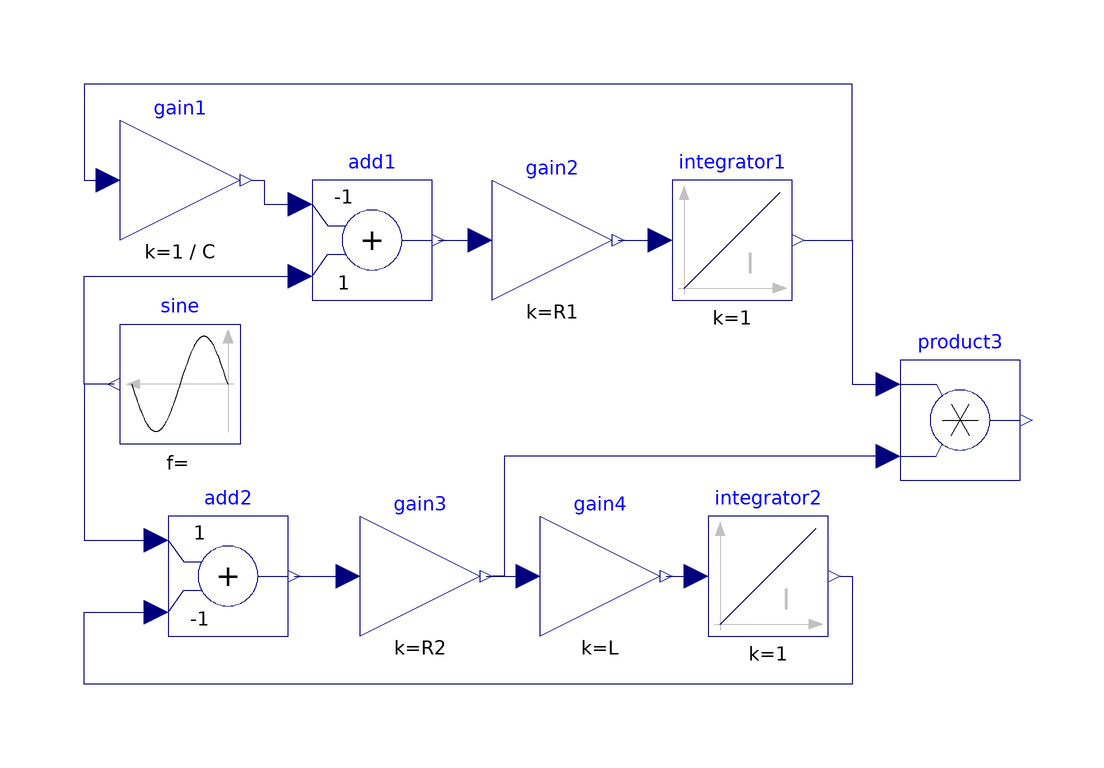

This picture is the connection diagram that the Modelica source below describes through its graphical annotations.

model RLCblock
  Modelica.Blocks.Sources.Sine sine annotation(
    Placement(visible = true, transformation(origin = {-40, 6}, extent = {{10, -10}, {-10, 10}}, rotation = 0)));
  Modelica.Blocks.Math.Gain gain1(k = 1 / C)  annotation(
    Placement(visible = true, transformation(origin = {-40, 40}, extent = {{-10, -10}, {10, 10}}, rotation = 0)));
  Modelica.Blocks.Math.Gain gain2(k = R1)  annotation(
    Placement(visible = true, transformation(origin = {22, 30}, extent = {{-10, -10}, {10, 10}}, rotation = 0)));
  Modelica.Blocks.Continuous.Integrator integrator1 annotation(
    Placement(visible = true, transformation(origin = {52, 30}, extent = {{-10, -10}, {10, 10}}, rotation = 0)));
  Modelica.Blocks.Math.Gain gain3(k = R2)  annotation(
    Placement(visible = true, transformation(origin = {0, -26}, extent = {{-10, -10}, {10, 10}}, rotation = 0)));
  Modelica.Blocks.Math.Gain gain4(k = L)  annotation(
    Placement(visible = true, transformation(origin = {30, -26}, extent = {{-10, -10}, {10, 10}}, rotation = 0)));
  Modelica.Blocks.Math.Product product3 annotation(
    Placement(visible = true, transformation(origin = {90, 0}, extent = {{-10, -10}, {10, 10}}, rotation = 0)));
  Modelica.Blocks.Continuous.Integrator integrator2 annotation(
    Placement(visible = true, transformation(origin = {58, -26}, extent = {{-10, -10}, {10, 10}}, rotation = 0)));
  Modelica.Blocks.Math.Add add1(k1 = -1)  annotation(
    Placement(visible = true, transformation(origin = {-8, 30}, extent = {{-10, -10}, {10, 10}}, rotation = 0)));
  Modelica.Blocks.Math.Add add2(k2 = -1)  annotation(
    Placement(visible = true, transformation(origin = {-32, -26}, extent = {{-10, -10}, {10, 10}}, rotation = 0)));
equation
  connect(integrator2.y, add2.u2) annotation(
    Line(points = {{70, -26}, {72, -26}, {72, -44}, {-56, -44}, {-56, -32}, {-44, -32}, {-44, -32}}, color = {0, 0, 127}));
  connect(gain4.y, integrator2.u) annotation(
    Line(points = {{41, -26}, {46, -26}}, color = {0, 0, 127}));
  connect(integrator1.y, gain1.u) annotation(
    Line(points = {{64, 30}, {72, 30}, {72, 56}, {-56, 56}, {-56, 40}, {-52, 40}, {-52, 40}}, color = {0, 0, 127}));
  connect(integrator1.y, product3.u1) annotation(
    Line(points = {{64, 30}, {72, 30}, {72, 6}, {78, 6}, {78, 6}}, color = {0, 0, 127}));
  connect(gain2.y, integrator1.u) annotation(
    Line(points = {{33, 30}, {40, 30}}, color = {0, 0, 127}));
  connect(add1.y, gain2.u) annotation(
    Line(points = {{3, 30}, {10, 30}}, color = {0, 0, 127}));
  connect(gain1.y, add1.u1) annotation(
    Line(points = {{-28, 40}, {-26, 40}, {-26, 36}, {-20, 36}}, color = {0, 0, 127}));
  connect(sine.y, add1.u2) annotation(
    Line(points = {{-51, 6}, {-56, 6}, {-56, 24}, {-20, 24}}, color = {0, 0, 127}));
  connect(product3.u2, gain3.y) annotation(
    Line(points = {{78, -6}, {14, -6}, {14, -26}, {12, -26}}, color = {0, 0, 127}));
  connect(sine.y, add2.u1) annotation(
    Line(points = {{-51, 6}, {-56, 6}, {-56, -20}, {-44, -20}}, color = {0, 0, 127}));
  connect(add2.y, gain3.u) annotation(
    Line(points = {{-21, -26}, {-13, -26}}, color = {0, 0, 127}));
  connect(gain3.y, gain4.u) annotation(
    Line(points = {{11, -26}, {18, -26}}, color = {0, 0, 127}));
  annotation(
    uses(Modelica(version = "3.2.2")));
end RLCblock;